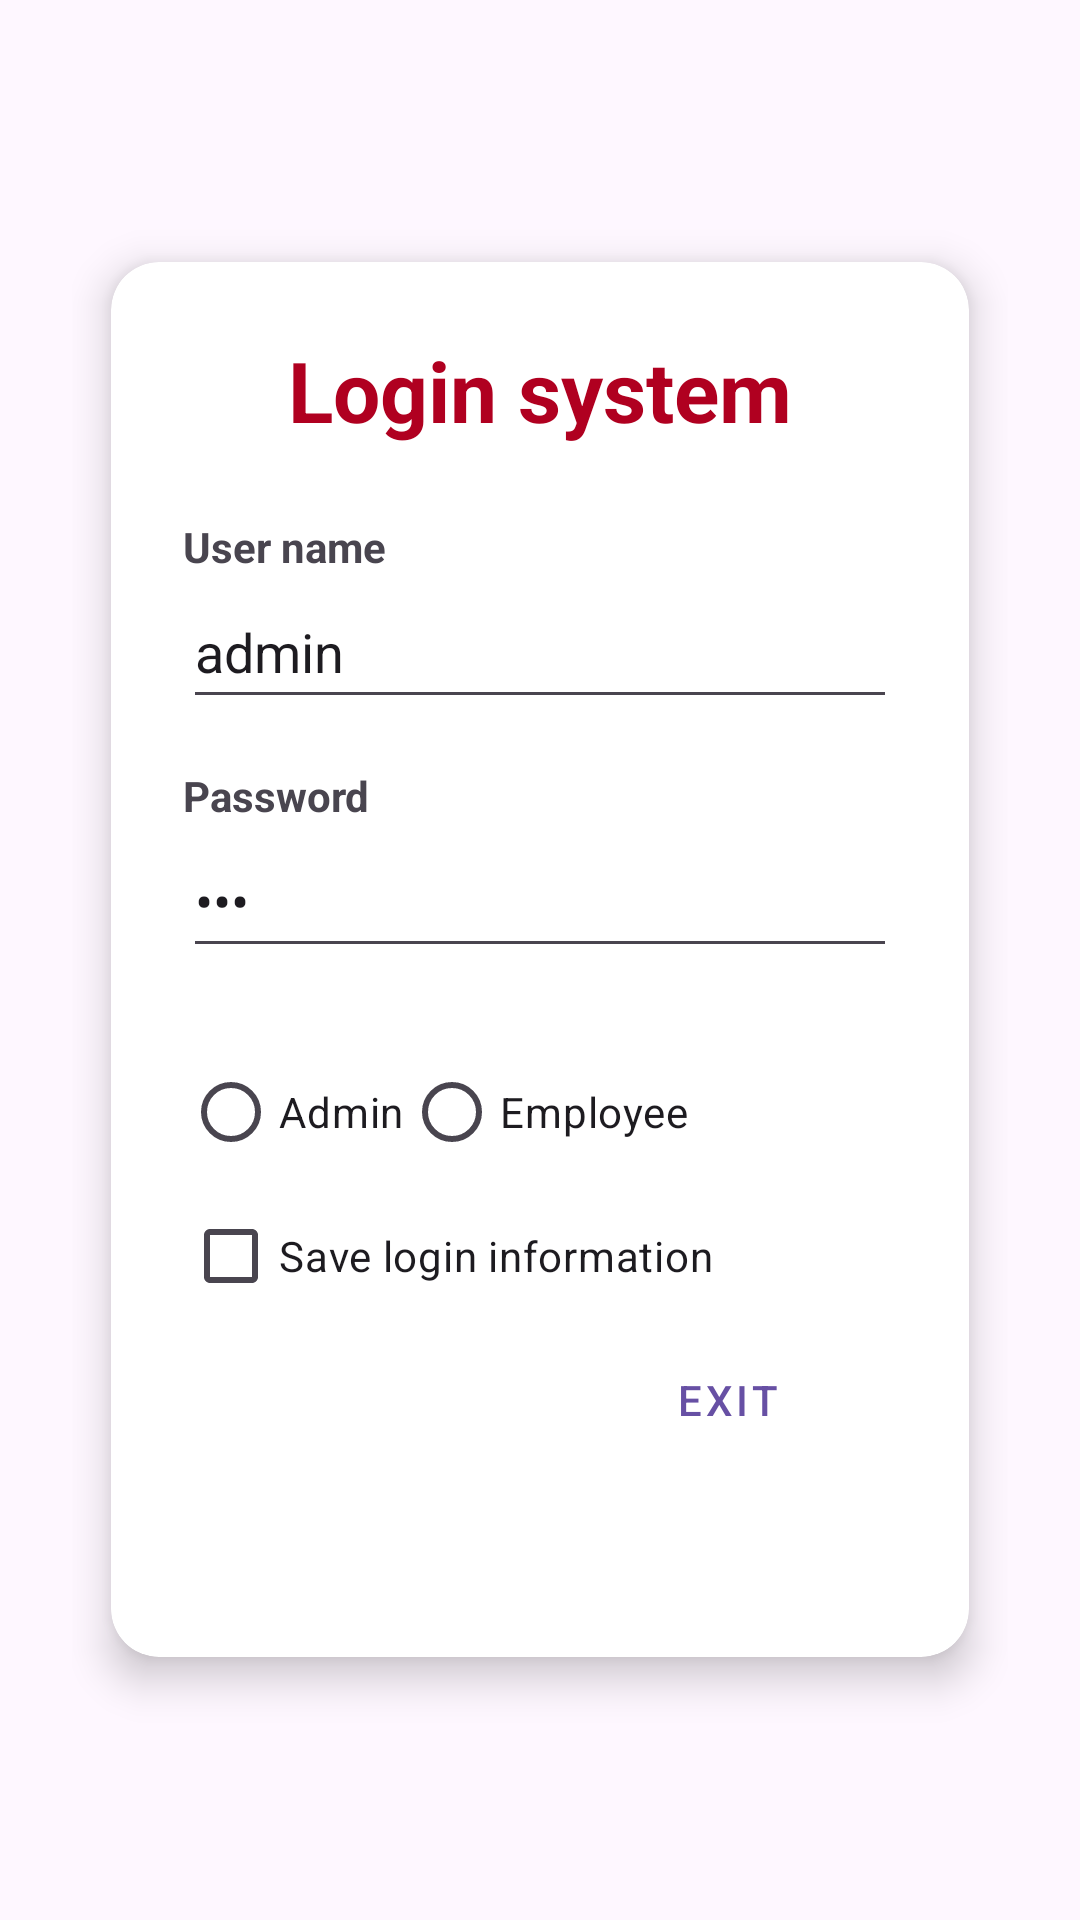

The Android layout XML behind this screen, and the referenced resources:
<!-- AndroidManifest.xml: application theme Theme.K234111E -->
<!-- res/layout/activity_login.xml -->
<?xml version="1.0" encoding="utf-8"?>
<LinearLayout xmlns:android="http://schemas.android.com/apk/res/android"
    xmlns:app="http://schemas.android.com/apk/res-auto"
    xmlns:tools="http://schemas.android.com/tools"
    android:id="@+id/chkSaveInfor"
    android:layout_width="match_parent"
    android:layout_height="match_parent"
    android:orientation="vertical"
    android:padding="24dp"
    android:gravity="center"
    android:background="@drawable/login_bgr"
    tools:context=".LoginActivity">

    <androidx.cardview.widget.CardView
        android:layout_width="match_parent"
        android:layout_height="wrap_content"
        app:cardCornerRadius="16dp"
        app:cardElevation="8dp"
        app:cardUseCompatPadding="true">

        <LinearLayout
            android:layout_width="match_parent"
            android:layout_height="wrap_content"
            android:orientation="vertical"
            android:padding="24dp">

            <TextView
                android:id="@+id/textView4"
                android:layout_width="match_parent"
                android:layout_height="wrap_content"
                android:layout_marginBottom="24dp"
                android:text="@string/str_login_title"
                android:textAlignment="center"
                android:textColor="@color/design_default_color_error"
                android:textSize="28sp"
                android:textStyle="bold" />

            <TextView
                android:id="@+id/textView2"
                android:layout_width="match_parent"
                android:layout_height="wrap_content"
                android:text="@string/str_username"
                android:textSize="14sp"
                android:textStyle="bold" />

            <EditText
                android:text="admin"
                android:id="@+id/editUsername"
                android:layout_width="match_parent"
                android:layout_height="wrap_content"
                android:minHeight="48dp"
                android:hint="@string/str_hitn_username"
                android:autofillHints="username"
                android:inputType="textPersonName"
                android:layout_marginBottom="16dp" />

            <TextView
                android:id="@+id/textView3"
                android:layout_width="match_parent"
                android:layout_height="wrap_content"
                android:text="@string/str_password"
                android:textSize="14sp"
                android:textStyle="bold" />

            <EditText
                android:text="123"
                android:id="@+id/editPassword"
                android:layout_width="match_parent"
                android:layout_height="wrap_content"
                android:minHeight="48dp"
                android:hint="@string/str_hint_password"
                android:autofillHints="password"
                android:inputType="textPassword"
                android:layout_marginBottom="24dp" />

            <RadioGroup
                android:layout_width="match_parent"
                android:layout_height="wrap_content"
                android:orientation="horizontal">

                <RadioButton
                    android:id="@+id/radAdmin"
                    android:layout_width="wrap_content"
                    android:layout_height="wrap_content"
                    android:text="@string/str_admin_right" />

                <RadioButton
                    android:id="@+id/radEmployee"
                    android:layout_width="wrap_content"
                    android:layout_height="wrap_content"
                    android:text="@string/str_employee_right" />
            </RadioGroup>

            <CheckBox
                android:id="@+id/checkBox"
                android:layout_width="match_parent"
                android:layout_height="wrap_content"
                android:text="@string/str_save_login" />

            <LinearLayout
                android:layout_width="match_parent"
                android:layout_height="wrap_content"
                android:orientation="horizontal">

                <Button
                    android:onClick="loginSystem"
                    android:id="@+id/btnLogin"
                    android:layout_width="0dp"
                    android:layout_height="wrap_content"
                    android:minHeight="48dp"
                    android:layout_weight="1"
                    android:text="@string/str_login"
                    style="@style/Widget.MaterialComponents.Button" />

                <Space
                    android:layout_width="12dp"
                    android:layout_height="wrap_content" />

                <Button
                    android:onClick="exitSystem"
                    android:id="@+id/btnExit"
                    android:layout_width="0dp"
                    android:layout_height="wrap_content"
                    android:minHeight="48dp"
                    android:layout_weight="1"
                    android:text="Exit"
                    style="@style/Widget.MaterialComponents.Button.OutlinedButton" />

            </LinearLayout>

            <TextView
                android:id="@+id/txtMessage"
                android:layout_width="match_parent"
                android:layout_height="wrap_content"
                android:layout_marginTop="16dp"
                android:textAlignment="center"
                android:textSize="16sp"
                android:textStyle="italic" />

        </LinearLayout>
    </androidx.cardview.widget.CardView>

</LinearLayout>
<!-- resources referenced by this layout -->
<resources>
  <string name="str_admin_right">Admin</string>
  <string name="str_employee_right">Employee</string>
  <string name="str_hint_password">Enter your password</string>
  <string name="str_hitn_username">Enter your username</string>
  <string name="str_login">LOGIN</string>
  <string name="str_login_title">Login system</string>
  <string name="str_password">Password</string>
  <string name="str_save_login">Save login information</string>
  <string name="str_username">User name</string>
  <style name="Theme.K234111E" parent="Base.Theme.K234111E" />
  <style name="Base.Theme.K234111E" parent="Theme.Material3.DayNight.NoActionBar">
          
          
      </style>
</resources>
